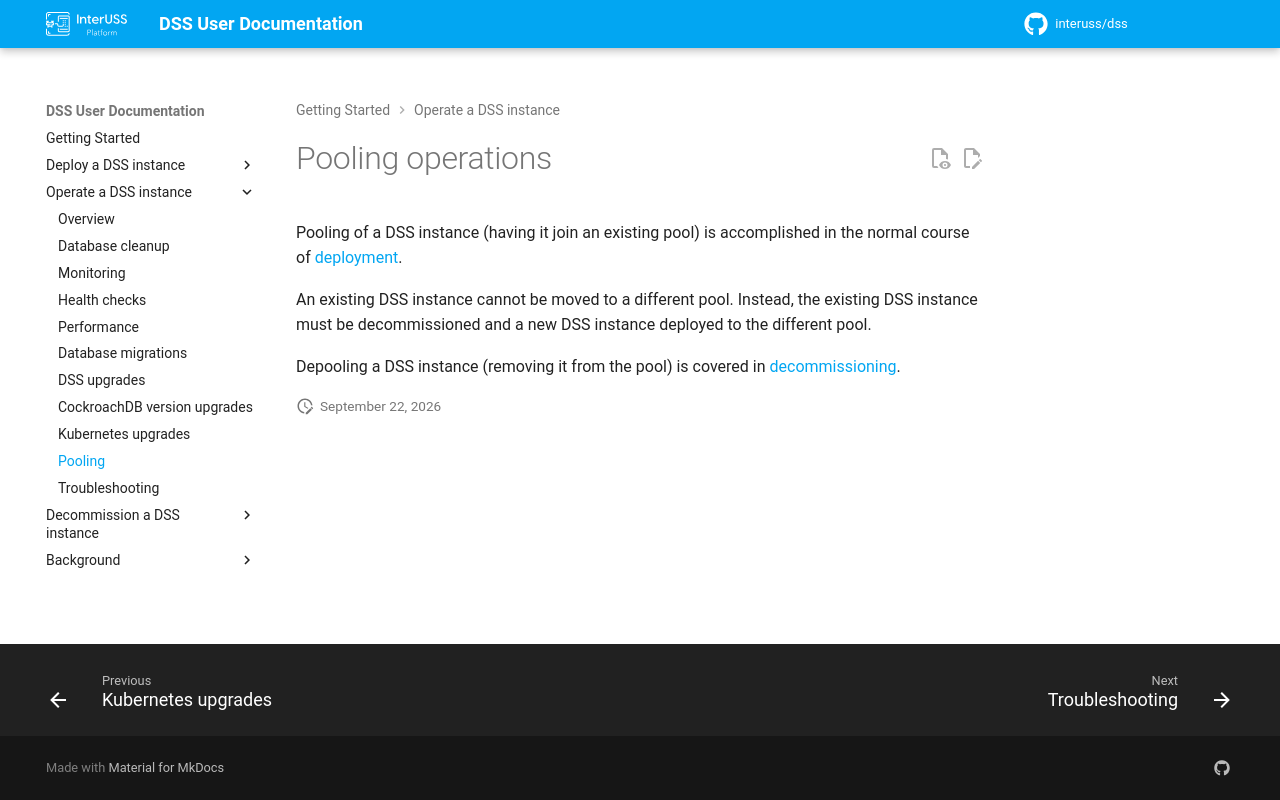

repository: interuss/dss · page: 0.24.0-rc2/operations/pooling/index.html · generator: jekyll

# Pooling operations

Pooling of a DSS instance (having it join an existing pool) is accomplished in the normal course of [deployment](../deployment/index.md).

An existing DSS instance cannot be moved to a different pool.  Instead, the existing DSS instance must be decommissioned and a new DSS instance deployed to the different pool.

Depooling a DSS instance (removing it from the pool) is covered in [decommissioning](../decommissioning/index.md).
